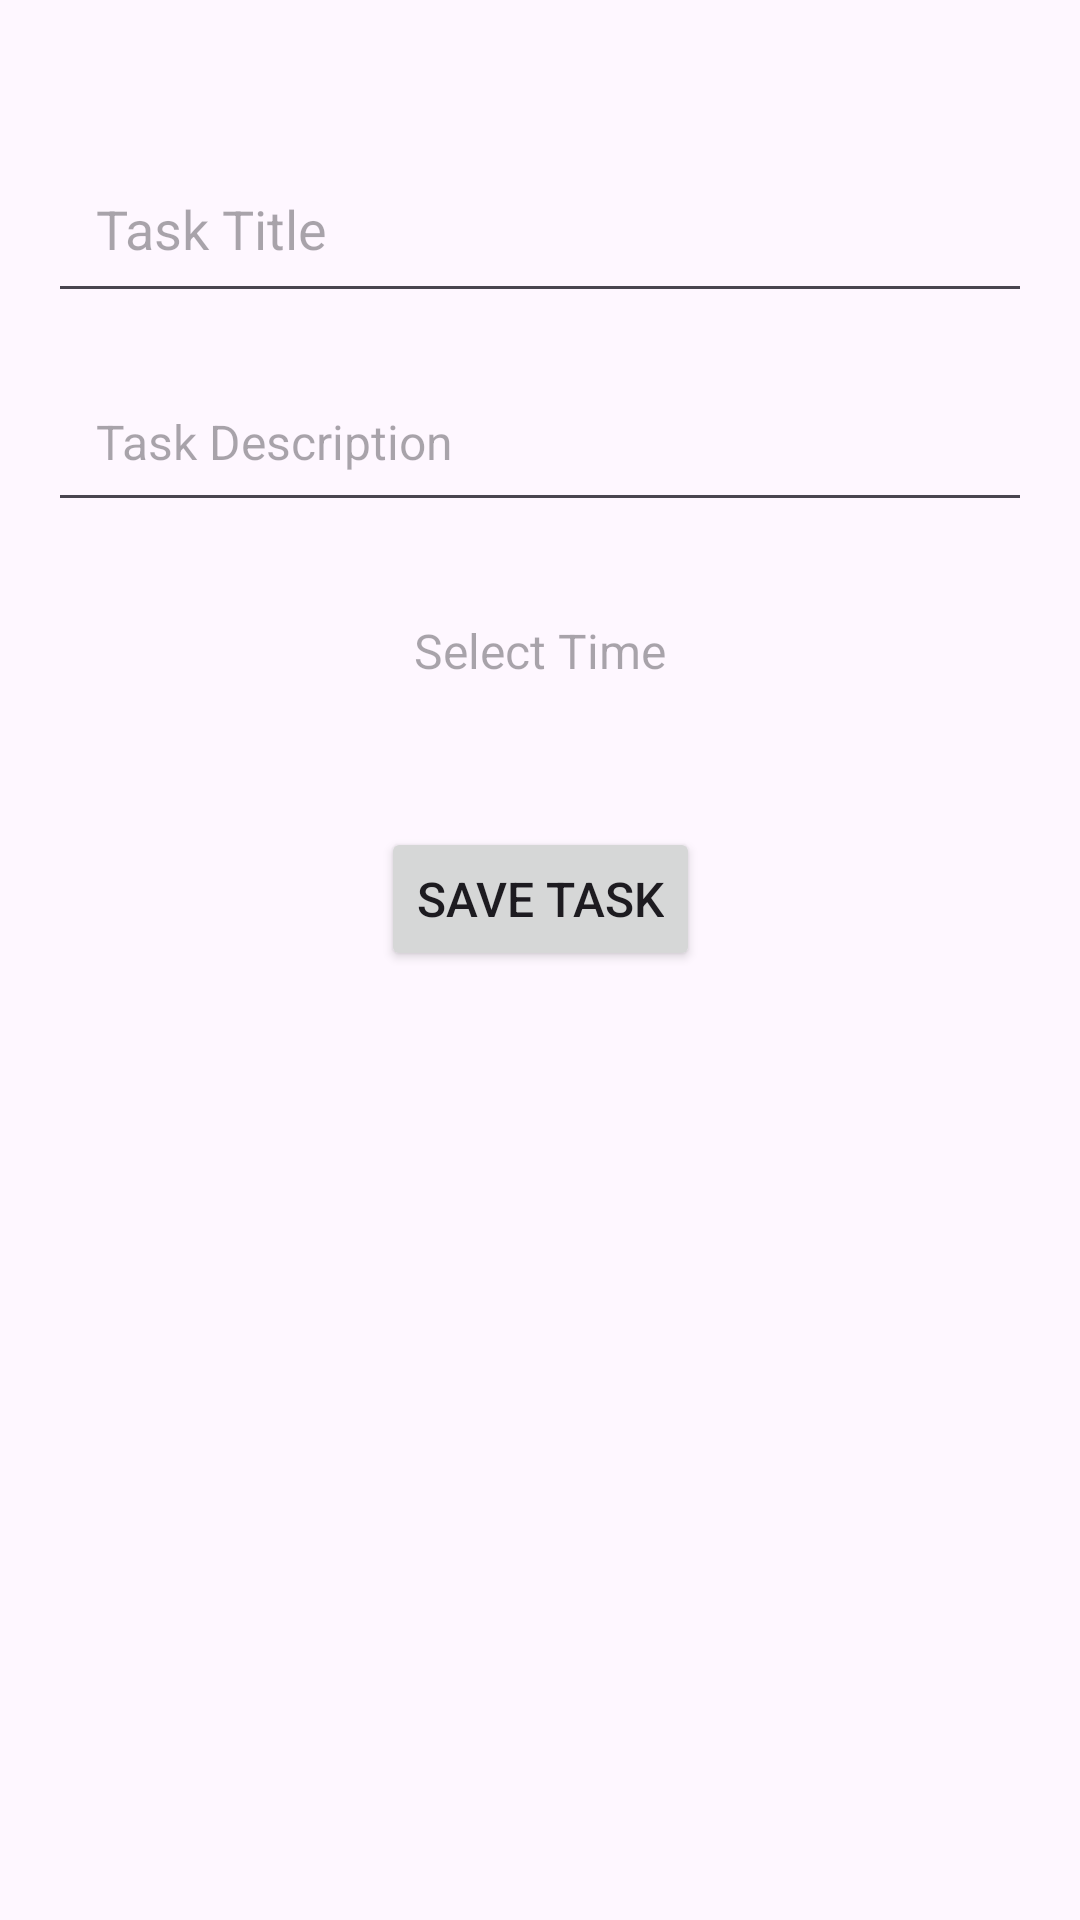

Write the Android layout XML for this screen, with the resource values it uses.
<!-- AndroidManifest.xml: application theme Theme.Coba2 -->
<!-- res/layout/activity_add_task.xml -->
<?xml version="1.0" encoding="utf-8"?>
<androidx.constraintlayout.widget.ConstraintLayout xmlns:android="http://schemas.android.com/apk/res/android"
    xmlns:app="http://schemas.android.com/apk/res-auto"
    xmlns:tools="http://schemas.android.com/tools"
    android:layout_width="match_parent"
    android:layout_height="match_parent"
    tools:context=".AddTaskActivity"
    android:padding="16dp">

    
    <EditText
        android:id="@+id/task_title"
        android:layout_width="0dp"
        android:layout_height="wrap_content"
        android:hint="Task Title"
        android:textSize="18sp"
        app:layout_constraintTop_toTopOf="parent"
        app:layout_constraintStart_toStartOf="parent"
        app:layout_constraintEnd_toEndOf="parent"
        android:layout_marginTop="32dp"
        android:padding="16dp"/>

    
    <EditText
        android:id="@+id/task_description"
        android:layout_width="0dp"
        android:layout_height="wrap_content"
        android:hint="Task Description"
        android:textSize="16sp"
        app:layout_constraintTop_toBottomOf="@id/task_title"
        app:layout_constraintStart_toStartOf="parent"
        app:layout_constraintEnd_toEndOf="parent"
        android:layout_marginTop="16dp"
        android:padding="16dp"/>

    
    <TextView
        android:id="@+id/task_time_picker"
        android:layout_width="wrap_content"
        android:layout_height="wrap_content"
        android:hint="Select Time"
        android:textSize="16sp"
        android:padding="16dp"
        app:layout_constraintTop_toBottomOf="@+id/task_description"
        app:layout_constraintStart_toStartOf="parent"
        app:layout_constraintEnd_toEndOf="parent"
        android:layout_marginTop="16dp"/>

    
    <Button
        android:id="@+id/save_task_button"
        android:layout_width="wrap_content"
        android:layout_height="wrap_content"
        android:text="Save Task"
        android:textSize="16sp"
        app:layout_constraintTop_toBottomOf="@id/task_time_picker"
        app:layout_constraintStart_toStartOf="parent"
        app:layout_constraintEnd_toEndOf="parent"
        android:layout_marginTop="32dp"
        android:layout_marginBottom="32dp"/>

</androidx.constraintlayout.widget.ConstraintLayout>
<!-- resources referenced by this layout -->
<resources>
  <style name="Theme.Coba2" parent="Base.Theme.Coba2" />
  <style name="Base.Theme.Coba2" parent="Theme.Material3.DayNight.NoActionBar">
          
          
      </style>
</resources>
